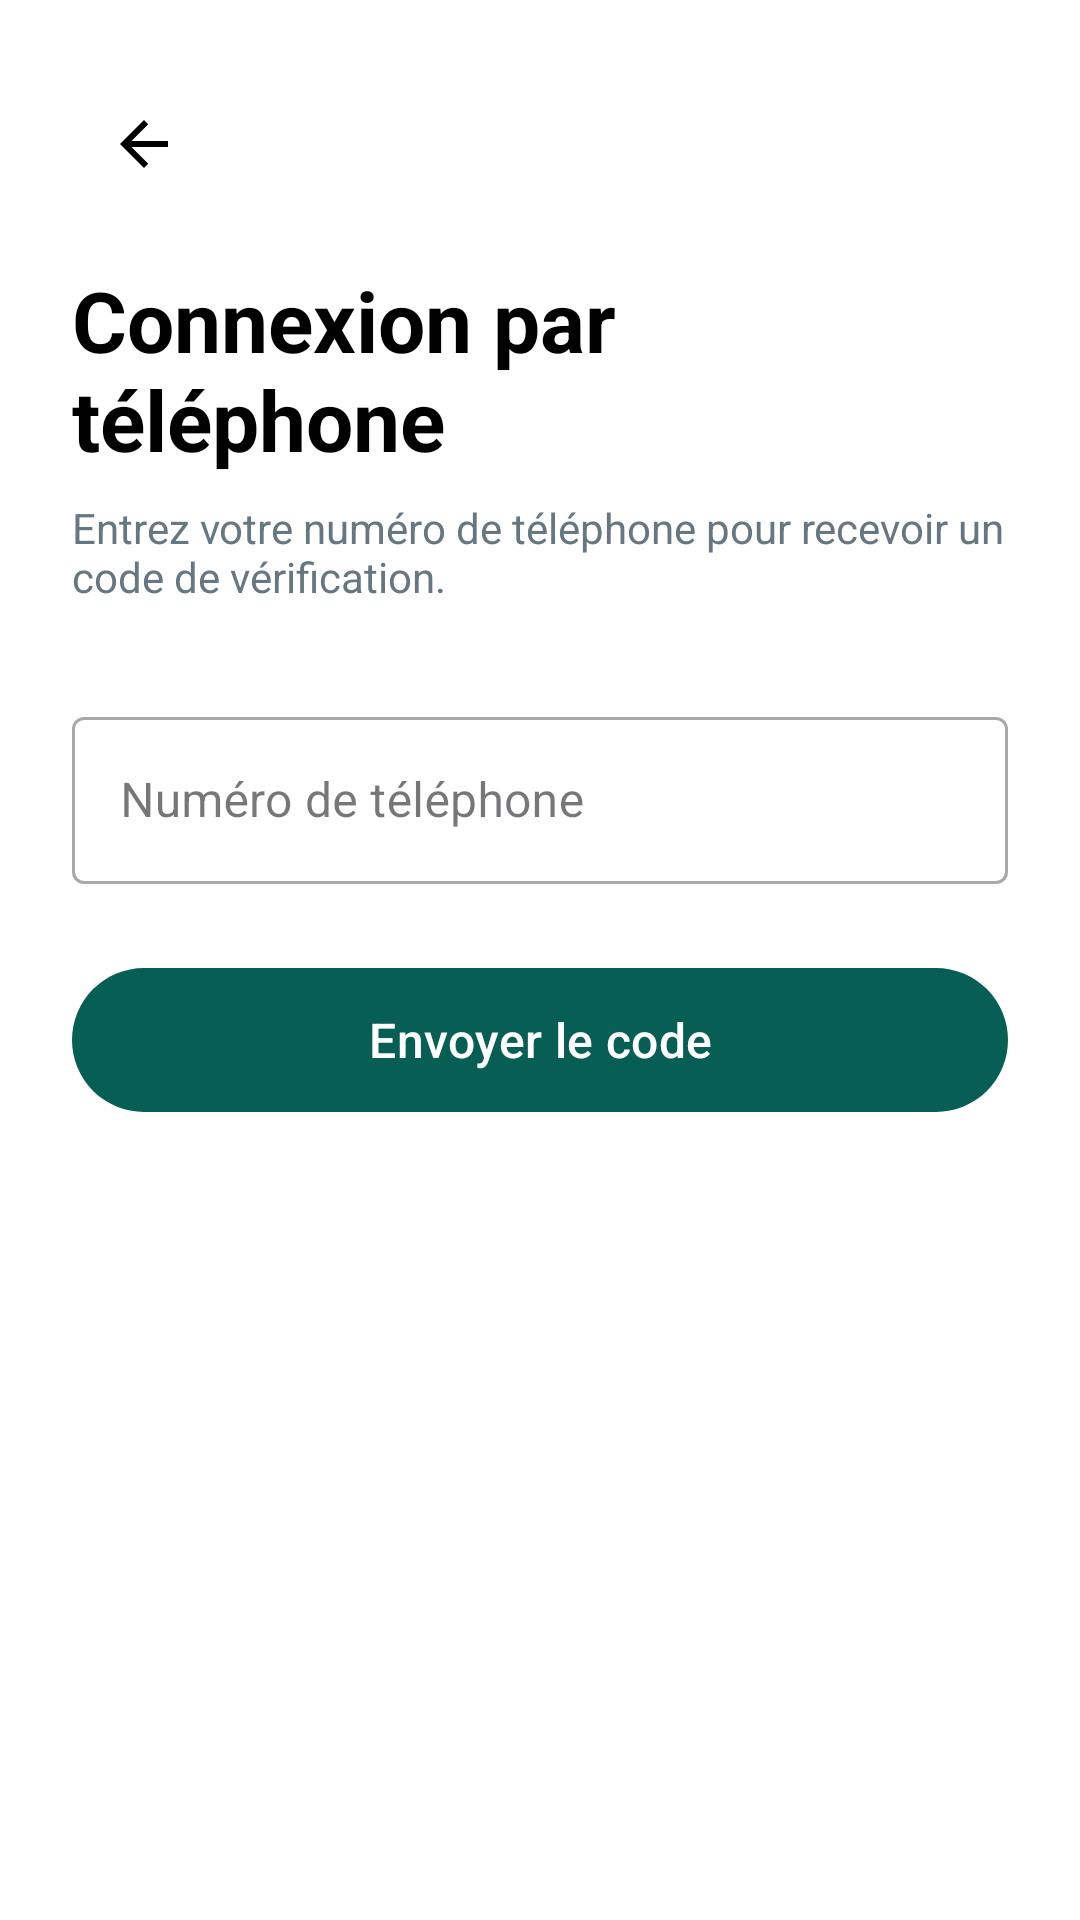

Produce the Android XML layout that renders to this screen, including the resource entries it uses.
<!-- AndroidManifest.xml: activity theme Theme.NexTalk.Auth -->
<!-- res/layout/activity_phone_auth.xml -->
<?xml version="1.0" encoding="utf-8"?>
<androidx.constraintlayout.widget.ConstraintLayout xmlns:android="http://schemas.android.com/apk/res/android"
    xmlns:app="http://schemas.android.com/apk/res-auto"
    android:layout_width="match_parent"
    android:layout_height="match_parent"
    android:background="?android:attr/colorBackground"
    android:padding="24dp">

    <ImageButton
        android:id="@+id/btnBack"
        android:layout_width="48dp"
        android:layout_height="48dp"
        android:background="?attr/selectableItemBackgroundBorderless"
        android:contentDescription="@string/back_to_login"
        android:src="@drawable/ic_back"
        app:layout_constraintStart_toStartOf="parent"
        app:layout_constraintTop_toTopOf="parent"
        app:tint="?android:attr/textColorPrimary" />

    <TextView
        android:id="@+id/tvTitle"
        android:layout_width="wrap_content"
        android:layout_height="wrap_content"
        android:layout_marginTop="16dp"
        android:text="@string/phone_login"
        android:textColor="?android:attr/textColorPrimary"
        android:textSize="28sp"
        android:textStyle="bold"
        app:layout_constraintStart_toStartOf="parent"
        app:layout_constraintTop_toBottomOf="@+id/btnBack" />

    <TextView
        android:id="@+id/tvDescription"
        android:layout_width="0dp"
        android:layout_height="wrap_content"
        android:layout_marginTop="8dp"
        android:text="@string/phone_login_desc"
        android:textColor="?android:attr/textColorSecondary"
        android:textSize="14sp"
        app:layout_constraintEnd_toEndOf="parent"
        app:layout_constraintStart_toStartOf="parent"
        app:layout_constraintTop_toBottomOf="@+id/tvTitle" />

    
    <LinearLayout
        android:id="@+id/layoutPhoneInput"
        android:layout_width="0dp"
        android:layout_height="wrap_content"
        android:layout_marginTop="32dp"
        android:orientation="vertical"
        app:layout_constraintEnd_toEndOf="parent"
        app:layout_constraintStart_toStartOf="parent"
        app:layout_constraintTop_toBottomOf="@+id/tvDescription">

        <com.google.android.material.textfield.TextInputLayout
            android:id="@+id/tilPhoneNumber"
            style="@style/Widget.MaterialComponents.TextInputLayout.OutlinedBox"
            android:layout_width="match_parent"
            android:layout_height="wrap_content"
            android:hint="@string/phone_number"
            app:startIconDrawable="@drawable/ic_phone">

            <com.google.android.material.textfield.TextInputEditText
                android:id="@+id/etPhoneNumber"
                android:layout_width="match_parent"
                android:layout_height="wrap_content"
                android:inputType="phone"
                android:maxLines="1" />
        </com.google.android.material.textfield.TextInputLayout>

        <com.google.android.material.button.MaterialButton
            android:id="@+id/btnSendCode"
            android:layout_width="match_parent"
            android:layout_height="56dp"
            android:layout_marginTop="24dp"
            android:text="@string/send_code"
            android:textColor="@android:color/white"
            android:textSize="16sp"
            app:backgroundTint="@color/colorPrimary"
            app:cornerRadius="28dp" />
    </LinearLayout>

    
    <LinearLayout
        android:id="@+id/layoutCodeInput"
        android:layout_width="0dp"
        android:layout_height="wrap_content"
        android:layout_marginTop="32dp"
        android:orientation="vertical"
        android:visibility="gone"
        app:layout_constraintEnd_toEndOf="parent"
        app:layout_constraintStart_toStartOf="parent"
        app:layout_constraintTop_toBottomOf="@+id/tvDescription">

        <TextView
            android:layout_width="wrap_content"
            android:layout_height="wrap_content"
            android:text="@string/enter_code"
            android:textColor="?android:attr/textColorPrimary"
            android:textSize="16sp" />

        <com.google.android.material.textfield.TextInputLayout
            android:id="@+id/tilCode"
            style="@style/Widget.MaterialComponents.TextInputLayout.OutlinedBox"
            android:layout_width="match_parent"
            android:layout_height="wrap_content"
            android:layout_marginTop="16dp"
            android:hint="@string/verification_code">

            <com.google.android.material.textfield.TextInputEditText
                android:id="@+id/etCode"
                android:layout_width="match_parent"
                android:layout_height="wrap_content"
                android:inputType="number"
                android:maxLength="6"
                android:maxLines="1"
                android:textAlignment="center"
                android:textSize="24sp"
                android:letterSpacing="0.5" />
        </com.google.android.material.textfield.TextInputLayout>

        <com.google.android.material.button.MaterialButton
            android:id="@+id/btnVerify"
            android:layout_width="match_parent"
            android:layout_height="56dp"
            android:layout_marginTop="24dp"
            android:text="@string/verify"
            android:textColor="@android:color/white"
            android:textSize="16sp"
            app:backgroundTint="@color/colorPrimary"
            app:cornerRadius="28dp" />

        <TextView
            android:id="@+id/tvResendCode"
            android:layout_width="wrap_content"
            android:layout_height="wrap_content"
            android:layout_gravity="center"
            android:layout_marginTop="16dp"
            android:padding="8dp"
            android:text="@string/resend_code"
            android:textColor="@color/colorPrimary" />
    </LinearLayout>

    <ProgressBar
        android:id="@+id/progressBar"
        android:layout_width="wrap_content"
        android:layout_height="wrap_content"
        android:visibility="gone"
        app:layout_constraintBottom_toBottomOf="parent"
        app:layout_constraintEnd_toEndOf="parent"
        app:layout_constraintStart_toStartOf="parent"
        app:layout_constraintTop_toTopOf="parent" />

</androidx.constraintlayout.widget.ConstraintLayout>
<!-- resources referenced by this layout -->
<resources>
  <color name="colorPrimary">#075E54</color>
  <!-- drawable ic_back (drawable) -->
  <?xml version="1.0" encoding="utf-8"?>
  <vector xmlns:android="http://schemas.android.com/apk/res/android"
      android:width="24dp"
      android:height="24dp"
      android:viewportWidth="24"
      android:viewportHeight="24"
      android:tint="?attr/colorControlNormal">
      <path
          android:fillColor="@android:color/white"
          android:pathData="M20,11H7.83l5.59,-5.59L12,4l-8,8l8,8l1.41,-1.41L7.83,13H20v-2z" />
  </vector>
  <string name="back_to_login">Retour à la connexion</string>
  <string name="enter_code">Entrez le code reçu par SMS</string>
  <string name="phone_login">Connexion par téléphone</string>
  <string name="phone_login_desc">Entrez votre numéro de téléphone pour recevoir un code de vérification.</string>
  <string name="phone_number">Numéro de téléphone</string>
  <string name="resend_code">Renvoyer le code</string>
  <string name="send_code">Envoyer le code</string>
  <string name="verification_code">Code de vérification</string>
  <string name="verify">Vérifier</string>
  <style name="Theme.NexTalk.Auth" parent="Theme.NexTalk">
          <item name="android:windowBackground">@color/colorBackground</item>
      </style>
  <style name="Theme.NexTalk" parent="Base.Theme.NexTalk" />
  <color name="colorBackground">#FFFFFF</color>
  <style name="Base.Theme.NexTalk" parent="Theme.Material3.DayNight.NoActionBar">
          <item name="colorPrimary">@color/colorPrimary</item>
          <item name="colorPrimaryDark">@color/colorPrimaryDark</item>
          <item name="colorAccent">@color/colorAccent</item>
          <item name="colorSecondary">@color/colorSecondary</item>
          <item name="android:colorBackground">@color/colorBackground</item>
          <item name="colorSurface">@color/colorSurface</item>
          <item name="android:textColorPrimary">@color/textPrimary</item>
          <item name="android:textColorSecondary">@color/textSecondary</item>
          <item name="android:statusBarColor">@color/colorPrimaryDark</item>
          <item name="android:navigationBarColor">@color/colorBackground</item>
      </style>
  <color name="colorPrimaryDark">#064E47</color>
  <color name="colorAccent">#25D366</color>
  <color name="colorSecondary">#128C7E</color>
  <color name="colorSurface">#FFFFFF</color>
  <color name="textPrimary">#000000</color>
  <color name="textSecondary">#667781</color>
</resources>
